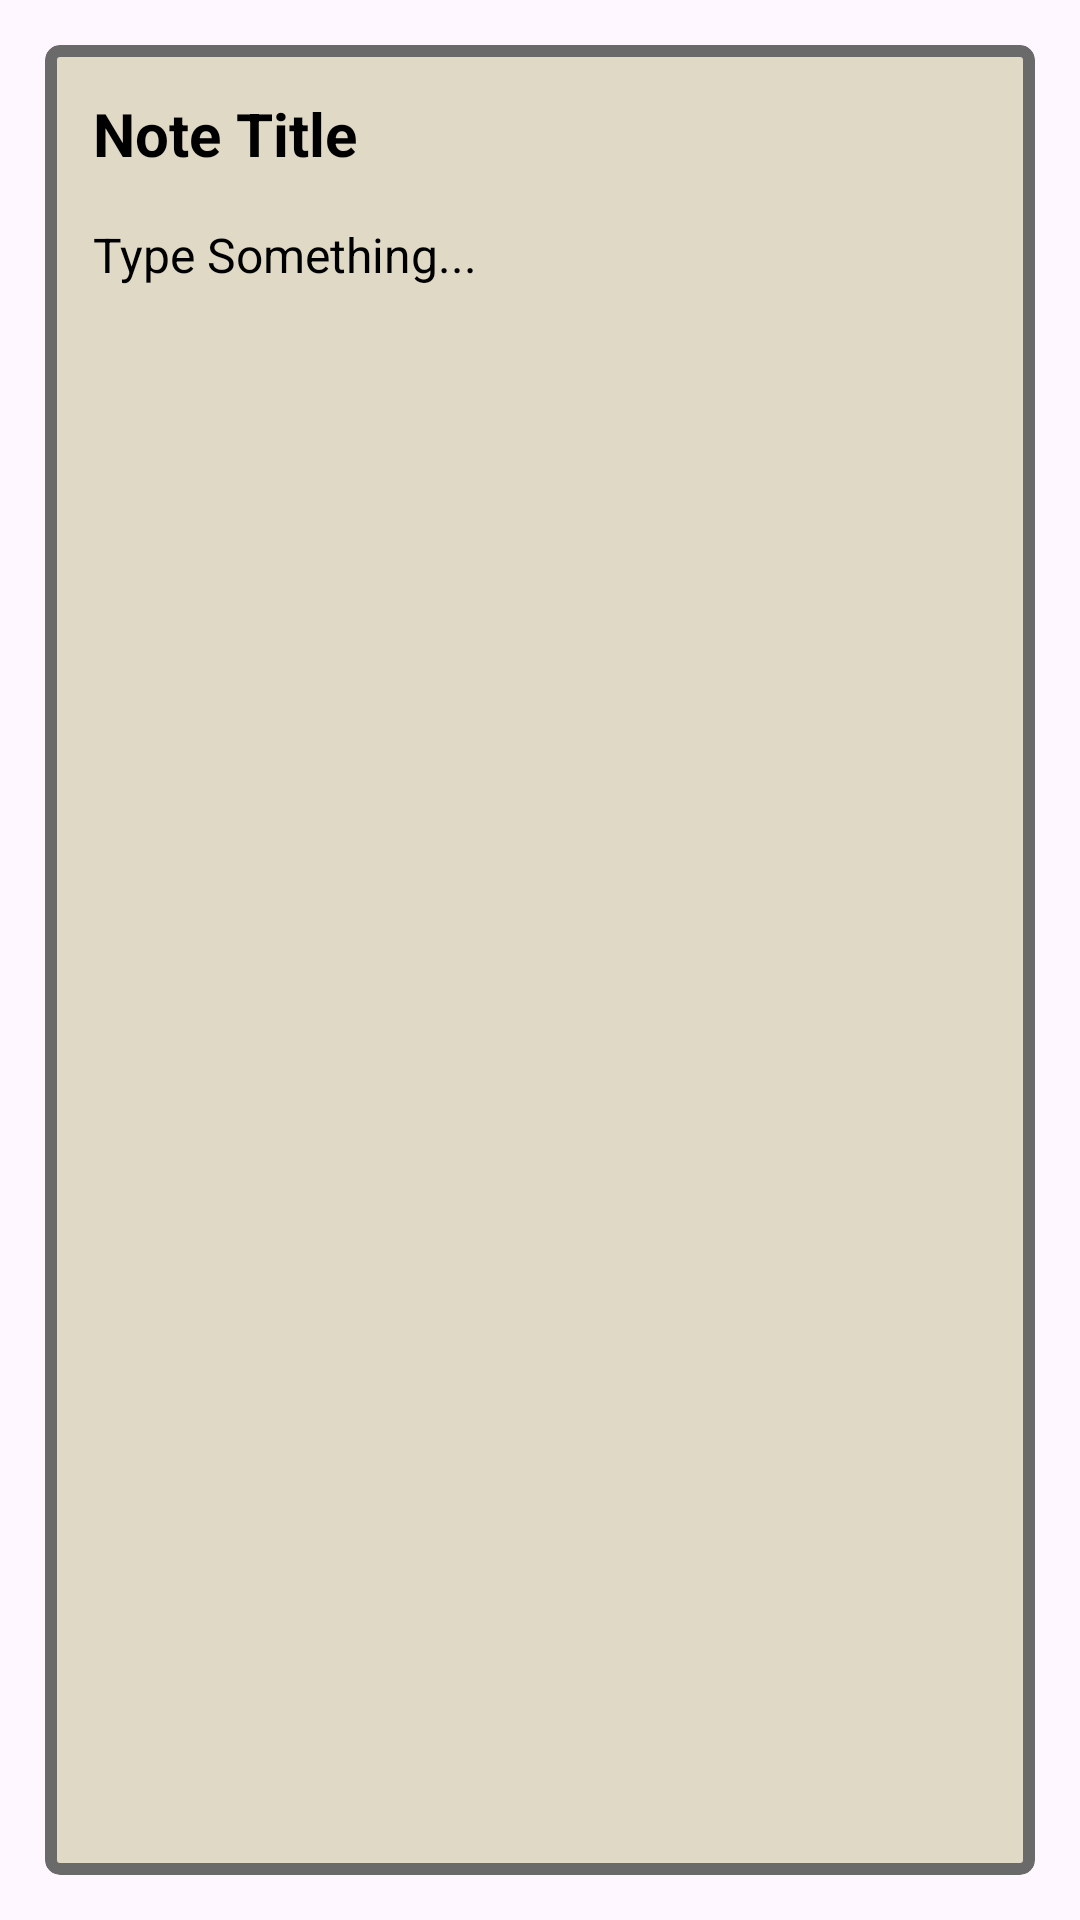

Produce the Android XML layout that renders to this screen, including the resource entries it uses.
<!-- AndroidManifest.xml: application theme Theme.NoteTakingApp -->
<!-- res/layout/note_layout.xml -->
<?xml version="1.0" encoding="utf-8"?>
<layout xmlns:tools="http://schemas.android.com/tools"
    xmlns:app="http://schemas.android.com/apk/res-auto"
    xmlns:android="http://schemas.android.com/apk/res/android">
    <data>
        <variable
            name="note"
            type="com.example.notetakingapp.model.Note" />
    </data>
<androidx.constraintlayout.widget.ConstraintLayout
    android:layout_width="match_parent"
    android:layout_height="wrap_content"
    android:layout_marginTop="20dp">


    <com.google.android.material.card.MaterialCardView
        android:layout_width="match_parent"
        android:layout_height="match_parent"
        android:id="@+id/cardView"
        android:backgroundTint="@color/surface_beige"
        android:layout_margin="15dp"
        android:layout_marginTop="100dp"
        app:strokeColor="@color/gray_dark"
        app:strokeWidth="4dp"

        app:cardCornerRadius="5dp">

        <LinearLayout
            android:layout_width="match_parent"
            android:layout_height="match_parent"
            android:orientation="vertical"
            android:padding="16dp">

            <CheckBox
                android:id="@+id/cbSelected"
                android:layout_width="wrap_content"
                android:layout_height="wrap_content"
                android:layout_gravity="end"
                android:visibility="gone"
                android:buttonTint="@color/black"
                tools:visibility="gone" />

            <LinearLayout
                android:id="@+id/linear2"
                android:layout_width="match_parent"
                android:layout_height="wrap_content"
                android:layout_gravity="center"
                android:orientation="horizontal">


                <TextView
                    android:id="@+id/tvNoteTitle"
                    android:layout_width="match_parent"
                    android:layout_height="wrap_content"
                    android:layout_weight="200"
                    android:text="Note Title"
                    android:textColor="@color/black"
                    android:textSize="20sp"
                    android:textStyle="bold" />

                <View
                    android:id="@+id/ib_color"
                    android:layout_width="10dp"
                    android:layout_height="10dp"
                    android:layout_gravity="center"
                    android:layout_marginEnd="8dp"
                    android:layout_weight="1" />
                <ImageView
                    android:id="@+id/isPinned"
                    android:layout_width="15dp"
                    android:layout_height="20dp"
                    android:src="@drawable/ic_pin"
                    android:layout_gravity="center"
                    android:visibility="gone"/>

            </LinearLayout>

            <TextView
                android:id="@+id/tvNoteBody"
                android:layout_width="match_parent"
                android:layout_height="wrap_content"
                android:layout_marginTop="16dp"
                android:maxLines="4"
                android:ellipsize="end"
                android:text="Type Something..."
                android:textColor="@color/black"
                android:textSize="16sp"/>
        </LinearLayout>

    </com.google.android.material.card.MaterialCardView>

</androidx.constraintlayout.widget.ConstraintLayout>
</layout>
<!-- resources referenced by this layout -->
<resources>
  <color name="black">#FF000000</color>
  <color name="gray_dark">#6A6A6A</color>
  <color name="surface_beige">#E0D9C5</color>
  <!-- drawable ic_pin (drawable) -->
  <vector xmlns:android="http://schemas.android.com/apk/res/android" android:height="24dp" android:tint="@color/black" android:viewportHeight="24" android:viewportWidth="24" android:width="24dp">
        
      <path android:fillColor="@android:color/white" android:fillType="evenOdd" android:pathData="M16,9V4l1,0c0.55,0 1,-0.45 1,-1v0c0,-0.55 -0.45,-1 -1,-1H7C6.45,2 6,2.45 6,3v0c0,0.55 0.45,1 1,1l1,0v5c0,1.66 -1.34,3 -3,3h0v2h5.97v7l1,1l1,-1v-7H19v-2h0C17.34,12 16,10.66 16,9z"/>
      
  </vector>
  <style name="Theme.NoteTakingApp" parent="Base.Theme.NoteTakingApp" />
  <style name="Base.Theme.NoteTakingApp" parent="Theme.Material3.DayNight.NoActionBar">
          
          
      </style>
</resources>
